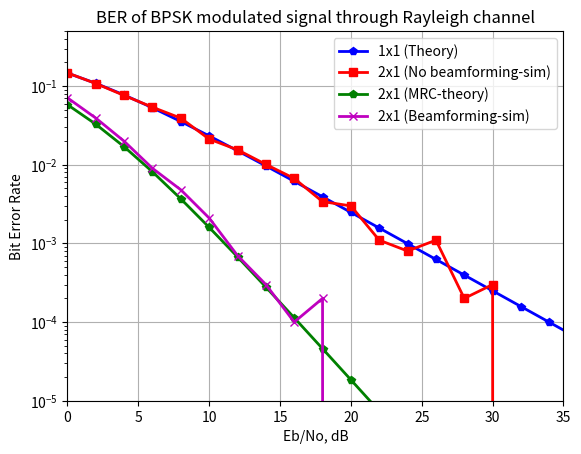

Python code for this plot:
import numpy as np
import matplotlib.pyplot as plt
from scipy.special import erfc

# Parameters
N = int(1e4)  # Number of bits (or symbols)
nTx = 2       # Number of transmit antennas

# Transmitter
ip = np.random.rand(1, N) > 0.5  # Generating 0,1 with equal probability
s = 2*ip - 1  # BPSK modulation 0 -> -1, 1 -> 1

Eb_N0_dB = np.arange(0, 42, 2)  # Multiple Eb/N0 values in dB

# Initialize error counters
nErr1 = np.zeros(len(Eb_N0_dB))
nErr2 = np.zeros(len(Eb_N0_dB))

# Loop over different Eb/N0 values
for ii in range(len(Eb_N0_dB)):
    # Noise and Rayleigh channel realization
    n = 1/np.sqrt(2) * (np.random.randn(1, N) + 1j*np.random.randn(1, N))  # AWGN
    h = 1/np.sqrt(2) * (np.random.randn(nTx, N) + 1j*np.random.randn(nTx, N))  # Rayleigh channel

    sr = (1/np.sqrt(nTx)) * np.kron(np.ones((nTx, 1)), s)  # BPSK modulated signal

    # Effective channel for beamforming
    hEff = h * np.exp(-1j * np.angle(h))

    # Received signal (with and without beamforming)
    y1 = np.sum(h * sr, axis=0) + 10**(-Eb_N0_dB[ii]/20) * n  # Without beamforming
    y2 = np.sum(hEff * sr, axis=0) + 10**(-Eb_N0_dB[ii]/20) * n  # With beamforming

    # Equalization (Divide by channel)
    y1Hat = y1 / np.sum(h, axis=0)
    y2Hat = y2 / np.sum(hEff, axis=0)

    # Receiver - hard decision decoding
    ip1Hat = np.real(y1Hat) > 0
    ip2Hat = np.real(y2Hat) > 0

    # Counting the errors
    nErr1[ii] = np.sum(ip != ip1Hat)
    nErr2[ii] = np.sum(ip != ip2Hat)

# Simulated BER
simBer1 = nErr1 / N  # Simulated BER (no beamforming)
simBer2 = nErr2 / N  # Simulated BER (with beamforming)

# Theoretical BER for Rayleigh and AWGN channel
theoryBerAWGN = 0.5 * erfc(np.sqrt(10**(Eb_N0_dB/10)))  # AWGN channel
EbN0Lin = 10**(Eb_N0_dB/10)
theoryBer = 0.5 * (1 - np.sqrt(EbN0Lin / (EbN0Lin + 1)))  # Rayleigh channel

# Theoretical BER for MRC with 2x1 system
p = 1/2 - 1/2 * (1 + 1/EbN0Lin)**(-1/2)
theoryBer_nRx2 = p**2 * (1 + 2 * (1 - p))

# Plotting the results
plt.figure()
plt.semilogy(Eb_N0_dB, theoryBer, 'bp-', label='1x1 (Theory)', linewidth=2)
plt.semilogy(Eb_N0_dB, simBer1, 'rs-', label='2x1 (No beamforming-sim)', linewidth=2)
plt.semilogy(Eb_N0_dB, theoryBer_nRx2, 'gp-', label='2x1 (MRC-theory)', linewidth=2)
plt.semilogy(Eb_N0_dB, simBer2, 'mx-', label='2x1 (Beamforming-sim)', linewidth=2)

plt.axis([0, 35, 1e-5, 0.5])
plt.grid(True)
plt.legend()
plt.xlabel('Eb/No, dB')
plt.ylabel('Bit Error Rate')
plt.title('BER of BPSK modulated signal through Rayleigh channel')
plt.show()
